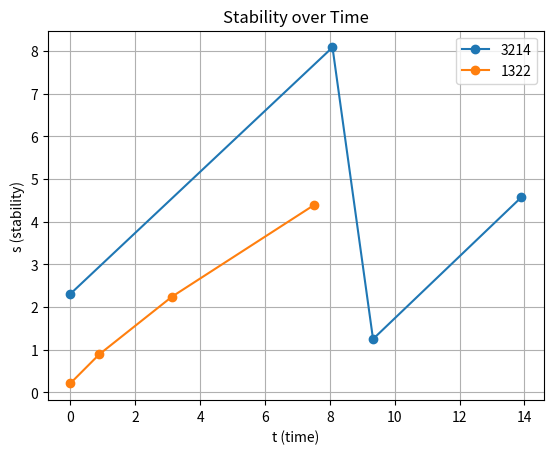

This figure's Python source:
import math
from dataclasses import dataclass
from enum import Enum

import matplotlib.pyplot as plt

w = [
    0.212,  # w0
    1.2931,  # w1
    2.3065,  # w2
    8.2956,  # w3
    6.4133,  # w4
    0.8334,  # w5
    3.0194,  # w6
    0.001,  # w7
    1.8722,  # w8
    0.1666,  # w9
    0.796,  # w10
    1.4835,  # w11
    0.0614,  # w12
    0.2629,  # w13
    1.6483,  # w14
    0.6014,  # w15
    1.8729,  # w16
    0.5425,  # w17
    0.0912,  # w18
    0.0658,  # w19
    0.1542,  # w20
]


class Grade(Enum):
    """
    Forgot is counted as fail to recall the memory.
    Others are counted as success.
    """

    Forgot = 1
    Hard = 2
    Good = 3
    Easy = 4


def retrievability(t: float, s: float) -> float:
    """
    Calculate the retrievability of a card,
    given the current time [0, +inf) and the stability.
    """
    factor = 0.9 ** (-1 / w[20]) - 1
    return (1 + factor * t / s) ** -w[20]


def interval(s: float, dr: float) -> float:
    """
    Calculate the interval of a card,
    given the desired retention and the stability.
    """
    factor = 0.9 ** (-1 / w[20]) - 1
    return s / factor * (dr ** (-1 / w[20]) - 1)


# ------ Updating Stability ---------
def stability_0(g: Grade) -> float:
    return w[g.value - 1]


def stability_success(g: Grade, s: float, d: float, r: float) -> float:
    # only accept successful Grade, which are either Hard, Good, Easy
    # memory stability cannot decrease if the review was successful.
    f_d = 11 - d  # d is difficulty
    f_s = s ** (-w[9])  # s is stability
    f_r = math.exp(w[10] * (1 - r)) - 1  # r is retrievability

    scaler = math.exp(w[8])
    if g == Grade.Hard:
        scaler *= w[15]
    if g == Grade.Easy:
        scaler *= w[16]

    s_inc = 1 + scaler * f_d * f_s * f_r
    s_new = s * s_inc
    return s_new


def stability_fail(s: float, d: float, r: float) -> float:
    # only use with failure Grade, which is Forgot
    f_d = d ** (-w[12])  # d is difficulty
    f_s = (s + 1) ** w[13] - 1  # s is stability
    f_r = math.exp(w[14] * (1 - r))  # r is retrievability
    scaler = w[11]

    s_new = min(scaler * f_d * f_s * f_r, s)
    return s_new


def stability_short(g: Grade, s: float) -> float:
    # used for same-day reviews
    # short-term memory
    # Good and Easy cannot decrease S, Hard and Again can.
    # This is different from the success formula, where Hard cannot decrease S.
    return s * math.exp(w[17] * (g.value - 3 + w[18])) * s ** (-w[19])


def stability(g: Grade, s: float, d: float, r: float):
    if g == Grade.Forgot:
        return stability_fail(s, d, r)
    return stability_success(g, s, d, r)


# ------ Updating Difficulty ---------
# Difficulty has no precise definition and is just a crude heuristic.
# Updating difficulty basically works like this:
# Again = add a lot
# Hard = add a little bit
# Good = nothing
# Easy = subtract a little bit


def clamp_d(d: float) -> float:
    return max(1, min(10, d))


def difficulty_0(g: Grade) -> float:
    return clamp_d(w[4] - math.exp(w[5] * (g.value - 1)) + 1)


def difficulty(g: Grade, d: float) -> float:
    # calculate the change in difficulty that only depends on the grade
    d_delta = -w[6] * (g.value - 3)

    # as difficulty approaches 10 (maximum value),
    # each update gets smaller and smaller.
    d_prime = d + d_delta * (10 - d) / 9

    # the current value of D is slightly reverted back to
    # the default value that corresponds to the Easy button
    return clamp_d(w[7] * difficulty_0(Grade.Easy) + (1 - w[7]) * d_prime)


# --------- Simulation ---------


@dataclass
class Step:
    """
    The state of a memory

    Attributes:
        t (float): The current time
        s (float): The stability [0, +inf). Time in days for retrievability \
            decreases to the desired retention (often 0.9).
        d (float): How hard it is to increase the stability [1, 10].
        i (float): Next interval.
    """

    t: float
    s: float
    d: float
    i: float


def sim(grades: list[Grade]) -> list[Step]:
    steps = []

    # initial state
    t = 0
    desired_retention = 0.9

    # initial review
    first_grade = grades.pop(0)

    s = stability_0(first_grade)
    d = difficulty_0(first_grade)

    i = interval(s, desired_retention)
    steps.append(Step(t, s, d, i))
    print(steps[-1])
    # n-th review
    for g in grades:
        r = retrievability(i, s)  # used to calculate loss

        # next memory state from the previous state
        s = stability(g, s, d, r)
        d = difficulty(g, d)

        # next 'perfect' review time
        i = interval(s, desired_retention)

        t += i
        steps.append(Step(t, s, d, i))
        print(steps[-1])
    return steps


def plot_simulations(inputs):
    for seq in inputs:
        grades = [Grade(float(n)) for n in seq]
        steps = sim(grades)

        t_values = [step.t for step in steps]
        s_values = [step.s for step in steps]

        plt.plot(t_values, s_values, marker="o", label=seq)

    plt.xlabel("t (time)")
    plt.ylabel("s (stability)")
    plt.title("Stability over Time")
    plt.legend()
    plt.grid(True)

    plt.show()


if __name__ == "__main__":
    inputs = ["3214", "1322"]
    plot_simulations(inputs)
